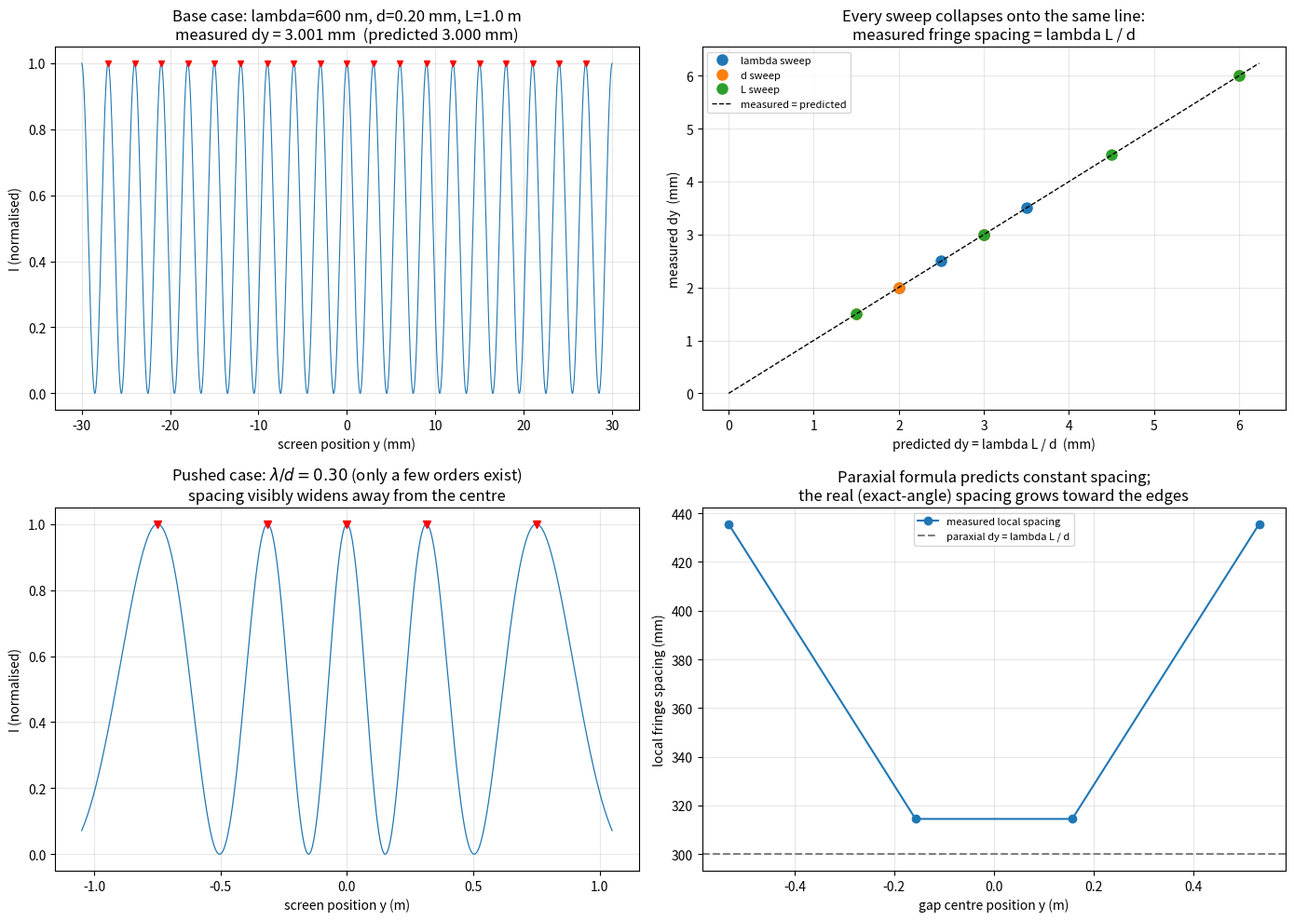

Here is the Python script that generated this plot:
"""module-6 -- double_slit.py  (Computational Exercise: Double-Slit Interference)

Two coherent point sources separated by d. At a distant observation angle
theta (far field / Fraunhofer), the path difference between the two sources
is

    dL(theta) = d sin(theta)

so the phase difference and intensity are

    dphi(theta) = (2 pi / lambda) dL(theta)
    I(theta)    = cos^2( dphi / 2 )            (normalised, 2 equal sources)

A screen at distance L converts angle to position via  y = L tan(theta)  --
that mapping is exact given theta; the only physics approximation is the far-
field path difference d sin(theta) itself (excellent whenever d << L, which
holds throughout this file).

We vary wavelength, slit separation, and screen distance, measure the fringe
spacing NUMERICALLY (find the peaks of I(y) and diff their positions), and
test it against the small-angle formula

    dy ~= lambda L / d

including a case chosen to make that approximation visibly fail.
"""

import numpy as np
import matplotlib.pyplot as plt
from scipy.signal import find_peaks

LAMBDA0 = 600e-9      # m  (600 nm, red)
D0 = 0.20e-3          # m  (0.20 mm slit separation)
L0 = 1.0              # m  (screen distance)


def intensity(y, L, d, wavelength):
    theta = np.arctan2(y, L)
    dL = d * np.sin(theta)
    dphi = 2 * np.pi * dL / wavelength
    return np.cos(dphi / 2.0) ** 2


def measure_spacing(y, I, min_height=0.9):
    """Numerically find fringe (maxima) positions and their spacing."""
    peaks, _ = find_peaks(I, height=min_height)
    y_peaks = y[peaks]
    spacing = np.diff(y_peaks)
    return y_peaks, spacing


def screen_range(wavelength, d, L, half_fringes=10):
    dy_pred = wavelength * L / d
    y = np.linspace(-half_fringes * dy_pred, half_fringes * dy_pred, 40001)
    return y, dy_pred


def main():
    print("=" * 78)
    print("DOUBLE-SLIT INTERFERENCE: analytic dy ~ lambda L / d  vs  numerical model")
    print("=" * 78)
    print(f"base case: lambda = {LAMBDA0*1e9:.0f} nm, d = {D0*1e3:.2f} mm, "
          f"L = {L0:.2f} m")
    y0, dy0_pred = screen_range(LAMBDA0, D0, L0)
    I0 = intensity(y0, L0, D0, LAMBDA0)
    peaks0, spacing0 = measure_spacing(y0, I0)
    print(f"   predicted dy = lambda L / d = {dy0_pred*1e3:.4f} mm")
    print(f"   measured  dy (mean peak spacing, {len(peaks0)} fringes found) = "
          f"{spacing0.mean()*1e3:.4f} mm")
    print(f"   relative error = {abs(spacing0.mean()-dy0_pred)/dy0_pred:.2e}")
    print()

    print("Sweep 1 -- wavelength (d, L fixed at base):")
    print(f"   {'lambda(nm)':>11} {'dy pred (mm)':>13} {'dy meas (mm)':>13} "
          f"{'rel err':>9}")
    lam_rows = []
    for lam in (400e-9, 500e-9, 600e-9, 700e-9):
        y, dy_pred = screen_range(lam, D0, L0)
        I = intensity(y, L0, D0, lam)
        _, sp = measure_spacing(y, I)
        lam_rows.append((lam, dy_pred, sp.mean()))
        print(f"   {lam*1e9:>11.0f} {dy_pred*1e3:>13.4f} {sp.mean()*1e3:>13.4f} "
              f"{abs(sp.mean()-dy_pred)/dy_pred:>9.2e}")

    print()
    print("Sweep 2 -- slit separation d (lambda, L fixed at base):")
    print(f"   {'d(mm)':>7} {'dy pred (mm)':>13} {'dy meas (mm)':>13} "
          f"{'rel err':>9}")
    d_rows = []
    for d in (0.10e-3, 0.20e-3, 0.30e-3, 0.40e-3):
        y, dy_pred = screen_range(LAMBDA0, d, L0)
        I = intensity(y, L0, d, LAMBDA0)
        _, sp = measure_spacing(y, I)
        d_rows.append((d, dy_pred, sp.mean()))
        print(f"   {d*1e3:>7.2f} {dy_pred*1e3:>13.4f} {sp.mean()*1e3:>13.4f} "
              f"{abs(sp.mean()-dy_pred)/dy_pred:>9.2e}")

    print()
    print("Sweep 3 -- screen distance L (lambda, d fixed at base):")
    print(f"   {'L(m)':>6} {'dy pred (mm)':>13} {'dy meas (mm)':>13} "
          f"{'rel err':>9}")
    L_rows = []
    for L in (0.5, 1.0, 1.5, 2.0):
        y, dy_pred = screen_range(LAMBDA0, D0, L)
        I = intensity(y, L, D0, LAMBDA0)
        _, sp = measure_spacing(y, I)
        L_rows.append((L, dy_pred, sp.mean()))
        print(f"   {L:>6.2f} {dy_pred*1e3:>13.4f} {sp.mean()*1e3:>13.4f} "
              f"{abs(sp.mean()-dy_pred)/dy_pred:>9.2e}")

    print()
    print("dy scales linearly with lambda, linearly with L, and as 1/d -- exactly")
    print("what lambda L / d says -- and the numerical model agrees to << 0.1%")
    print("whenever lambda/d is small (paraxial: sin(theta) ~= tan(theta)).")
    print()

    # ---- break the approximation on purpose ----------------------------
    d_break = LAMBDA0 / 0.30                 # lambda/d = 0.30 -> not small
    m_max = int(np.floor(d_break / LAMBDA0))
    print(f"Now push it: d = {d_break*1e6:.2f} micron so lambda/d = 0.30 "
          f"(only m = 0..{m_max} orders exist,")
    print("since sin(theta) = m lambda/d cannot exceed 1). Small-angle stops "
          "being a good approximation:")
    y_b = np.linspace(-1.05, 1.05, 20001)
    I_b = intensity(y_b, L0, d_break, LAMBDA0)
    peaks_b, spacing_b = measure_spacing(y_b, I_b, min_height=0.95)
    dy_pred_b = LAMBDA0 * L0 / d_break
    print(f"   paraxial prediction dy = lambda L/d = {dy_pred_b*1e3:.2f} mm "
          f"(would-be constant spacing)")
    print(f"   {'gap #':>6} {'centre y (m)':>13} {'measured dy (mm)':>17} "
          f"{'vs paraxial':>12}")
    mids = 0.5 * (peaks_b[1:] + peaks_b[:-1])
    for i, (yc, sp) in enumerate(zip(mids, spacing_b)):
        print(f"   {i+1:>6} {yc:>13.4f} {sp*1e3:>17.2f} "
              f"{sp/dy_pred_b:>11.2f}x")
    print("   spacing grows toward the edges: sin(theta) is linear in the")
    print("   fringe order but y = L tan(theta) is not, so equal-angle fringes")
    print("   are NOT equally spaced on the screen once theta is not small.")
    print("=" * 78)

    _plot(y0, I0, peaks0, dy0_pred, lam_rows, d_rows, L_rows,
          y_b, I_b, peaks_b, mids, spacing_b, dy_pred_b)


def _plot(y0, I0, peaks0, dy0_pred, lam_rows, d_rows, L_rows,
         y_b, I_b, peaks_b, mids, spacing_b, dy_pred_b):
    fig, axes = plt.subplots(2, 2, figsize=(14, 10))

    # (0,0) base-case fringe pattern
    ax = axes[0, 0]
    ax.plot(y0 * 1e3, I0, lw=0.8)
    ax.plot(peaks0 * 1e3, np.ones_like(peaks0), "rv", ms=5)
    ax.set_xlabel("screen position y (mm)"); ax.set_ylabel("I (normalised)")
    ax.set_title(f"Base case: lambda={LAMBDA0*1e9:.0f} nm, d={D0*1e3:.2f} mm, "
                 f"L={L0:.1f} m\n"
                 f"measured dy = {np.diff(peaks0).mean()*1e3:.3f} mm  "
                 f"(predicted {dy0_pred*1e3:.3f} mm)")
    ax.grid(True, alpha=0.3)

    # (0,1) parity plot: predicted vs measured across all sweeps
    ax = axes[0, 1]
    all_rows = [("lambda sweep", lam_rows), ("d sweep", d_rows), ("L sweep", L_rows)]
    for label, rows in all_rows:
        pred = np.array([r[1] for r in rows]) * 1e3
        meas = np.array([r[2] for r in rows]) * 1e3
        ax.plot(pred, meas, "o", label=label, ms=8)
    lim = max(ax.get_xlim()[1], ax.get_ylim()[1])
    ax.plot([0, lim], [0, lim], "k--", lw=1, label="measured = predicted")
    ax.set_xlabel("predicted dy = lambda L / d  (mm)")
    ax.set_ylabel("measured dy  (mm)")
    ax.set_title("Every sweep collapses onto the same line:\n"
                 "measured fringe spacing = lambda L / d")
    ax.legend(fontsize=8); ax.grid(True, alpha=0.3)

    # (1,0) breaking case fringe pattern
    ax = axes[1, 0]
    ax.plot(y_b, I_b, lw=0.9)
    ax.plot(peaks_b, np.ones_like(peaks_b), "rv", ms=6)
    ax.set_xlabel("screen position y (m)"); ax.set_ylabel("I (normalised)")
    ax.set_title(r"Pushed case: $\lambda/d = 0.30$ (only a few orders exist)"
                 "\nspacing visibly widens away from the centre")
    ax.grid(True, alpha=0.3)

    # (1,1) local spacing vs order for the breaking case
    ax = axes[1, 1]
    ax.plot(mids, spacing_b * 1e3, "o-", label="measured local spacing")
    ax.axhline(dy_pred_b * 1e3, color="grey", ls="--",
              label="paraxial dy = lambda L / d")
    ax.set_xlabel("gap centre position y (m)")
    ax.set_ylabel("local fringe spacing (mm)")
    ax.set_title("Paraxial formula predicts constant spacing;\n"
                 "the real (exact-angle) spacing grows toward the edges")
    ax.legend(fontsize=8); ax.grid(True, alpha=0.3)

    fig.tight_layout()
    fig.savefig("double_slit.png", dpi=120)


if __name__ == "__main__":
    main()
    plt.show()
